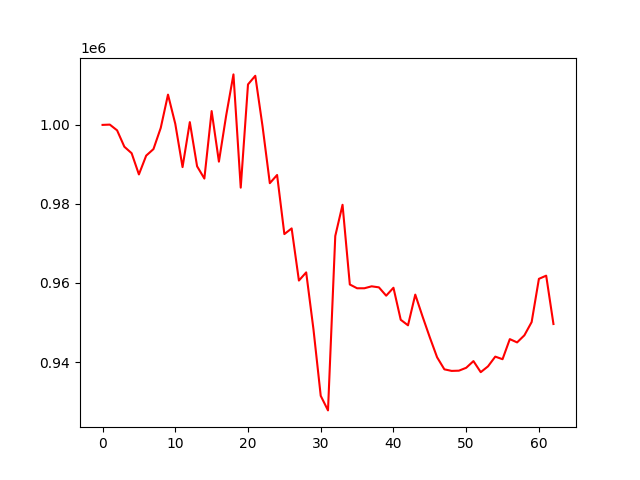

Values plotted in this chart, from the file beside it:
account_value, date, daily_return
1000000, 2020-09-02, 
1000075, 2020-09-03, 7.478299999985616e-05
998622, 2020-09-04, -0.001452
994474, 2020-09-07, -0.004154
992834, 2020-09-08, -0.001649
987469, 2020-09-09, -0.005404
992224, 2020-09-10, 0.004816
993878, 2020-09-11, 0.001667
999230, 2020-09-14, 0.005385
1007659, 2020-09-15, 0.008435
1000278, 2020-09-16, -0.007325
989325, 2020-09-17, -0.01095
1000697, 2020-09-18, 0.01149
989528, 2020-09-21, -0.01116
986423, 2020-09-22, -0.003139
1003498, 2020-09-23, 0.01731
990705, 2020-09-24, -0.01275
1002395, 2020-09-25, 0.0118
1012777, 2020-09-28, 0.01036
984121, 2020-10-09, -0.02829
1010242, 2020-10-12, 0.02654
1012427, 2020-10-13, 0.002163
999648, 2020-10-14, -0.01262
985255, 2020-10-15, -0.0144
987327, 2020-10-16, 0.002103
972373, 2020-10-19, -0.01515
973813, 2020-10-20, 0.001481
960618, 2020-10-21, -0.01355
962685, 2020-10-22, 0.002152
948298, 2020-10-23, -0.01494
931455, 2020-10-26, -0.01776
927766, 2020-10-27, -0.003961
971897, 2020-10-28, 0.04757
979786, 2020-10-29, 0.008118
959626, 2020-10-30, -0.02058
958666, 2020-11-02, -0.001
958666, 2020-11-03, 0.0
959161, 2020-11-04, 0.0005157
958898, 2020-11-05, -0.0002744
956791, 2020-11-06, -0.002196
958797, 2020-11-09, 0.002096
950698, 2020-11-10, -0.008447
949293, 2020-11-11, -0.001478
957061, 2020-11-12, 0.008183
951527, 2020-11-13, -0.005782
946233, 2020-11-16, -0.005563
941206, 2020-11-17, -0.005313
938156, 2020-11-18, -0.003241
937758, 2020-11-19, -0.0004237
937817, 2020-11-20, 6.28178940031976e-05
938542, 2020-11-23, 0.0007729
940238, 2020-11-24, 0.001808
937440, 2020-11-25, -0.002976
938908, 2020-11-26, 0.001565
941372, 2020-11-27, 0.002625
940718, 2020-11-30, -0.0006949
945800, 2020-12-01, 0.005402
944969, 2020-12-02, -0.0008783
946760, 2020-12-03, 0.001896
950110, 2020-12-04, 0.003538
... 3 more rows
